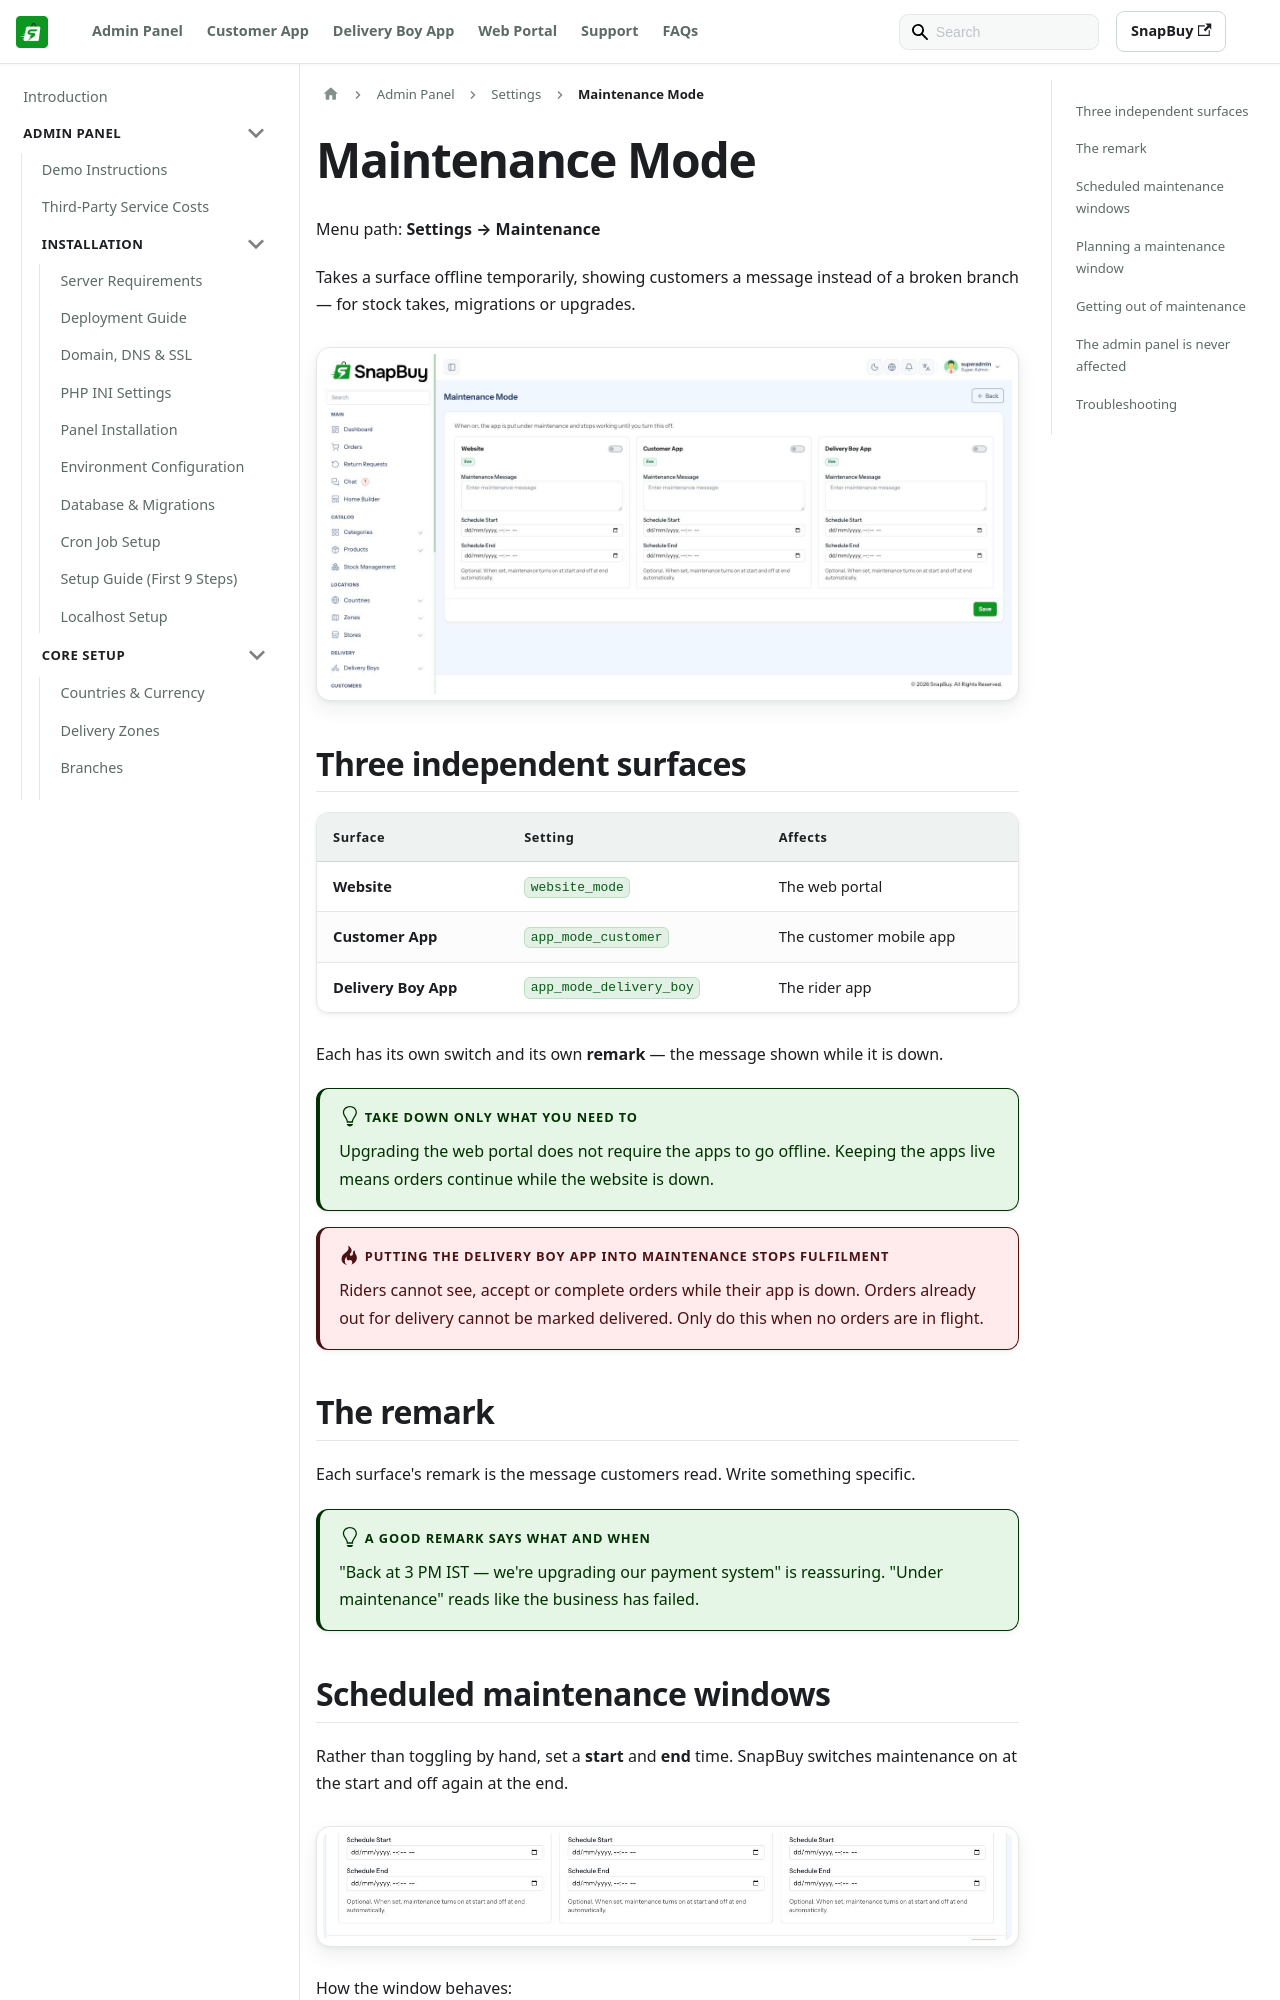

repository: WRTeam-in/snapbuy-doc · page: docs/admin/maintenance-mode/index.html · generator: docusaurus

---
id: maintenance-mode
title: Maintenance Mode
sidebar_position: 29
---

# Maintenance Mode

Menu path: **Settings → Maintenance**

Takes a surface offline temporarily, showing customers a message instead of a broken branch — for stock takes, migrations or upgrades.

![Maintenance settings page](/images/panel/maintenance-page.png)

## Three independent surfaces

| Surface | Setting | Affects |
| --- | --- | --- |
| **Website** | `website_mode` | The web portal |
| **Customer App** | `app_mode_customer` | The customer mobile app |
| **Delivery Boy App** | `app_mode_delivery_boy` | The rider app |

Each has its own switch and its own **remark** — the message shown while it is down.

:::tip Take down only what you need to
Upgrading the web portal does not require the apps to go offline. Keeping the apps live means orders continue while the website is down.
:::

:::danger Putting the Delivery Boy App into maintenance stops fulfilment
Riders cannot see, accept or complete orders while their app is down. Orders already out for delivery cannot be marked delivered. Only do this when no orders are in flight.
:::

## The remark

Each surface's remark is the message customers read. Write something specific.

:::tip A good remark says what and when
"Back at 3 PM IST — we're upgrading our payment system" is reassuring. "Under maintenance" reads like the business has failed.
:::
